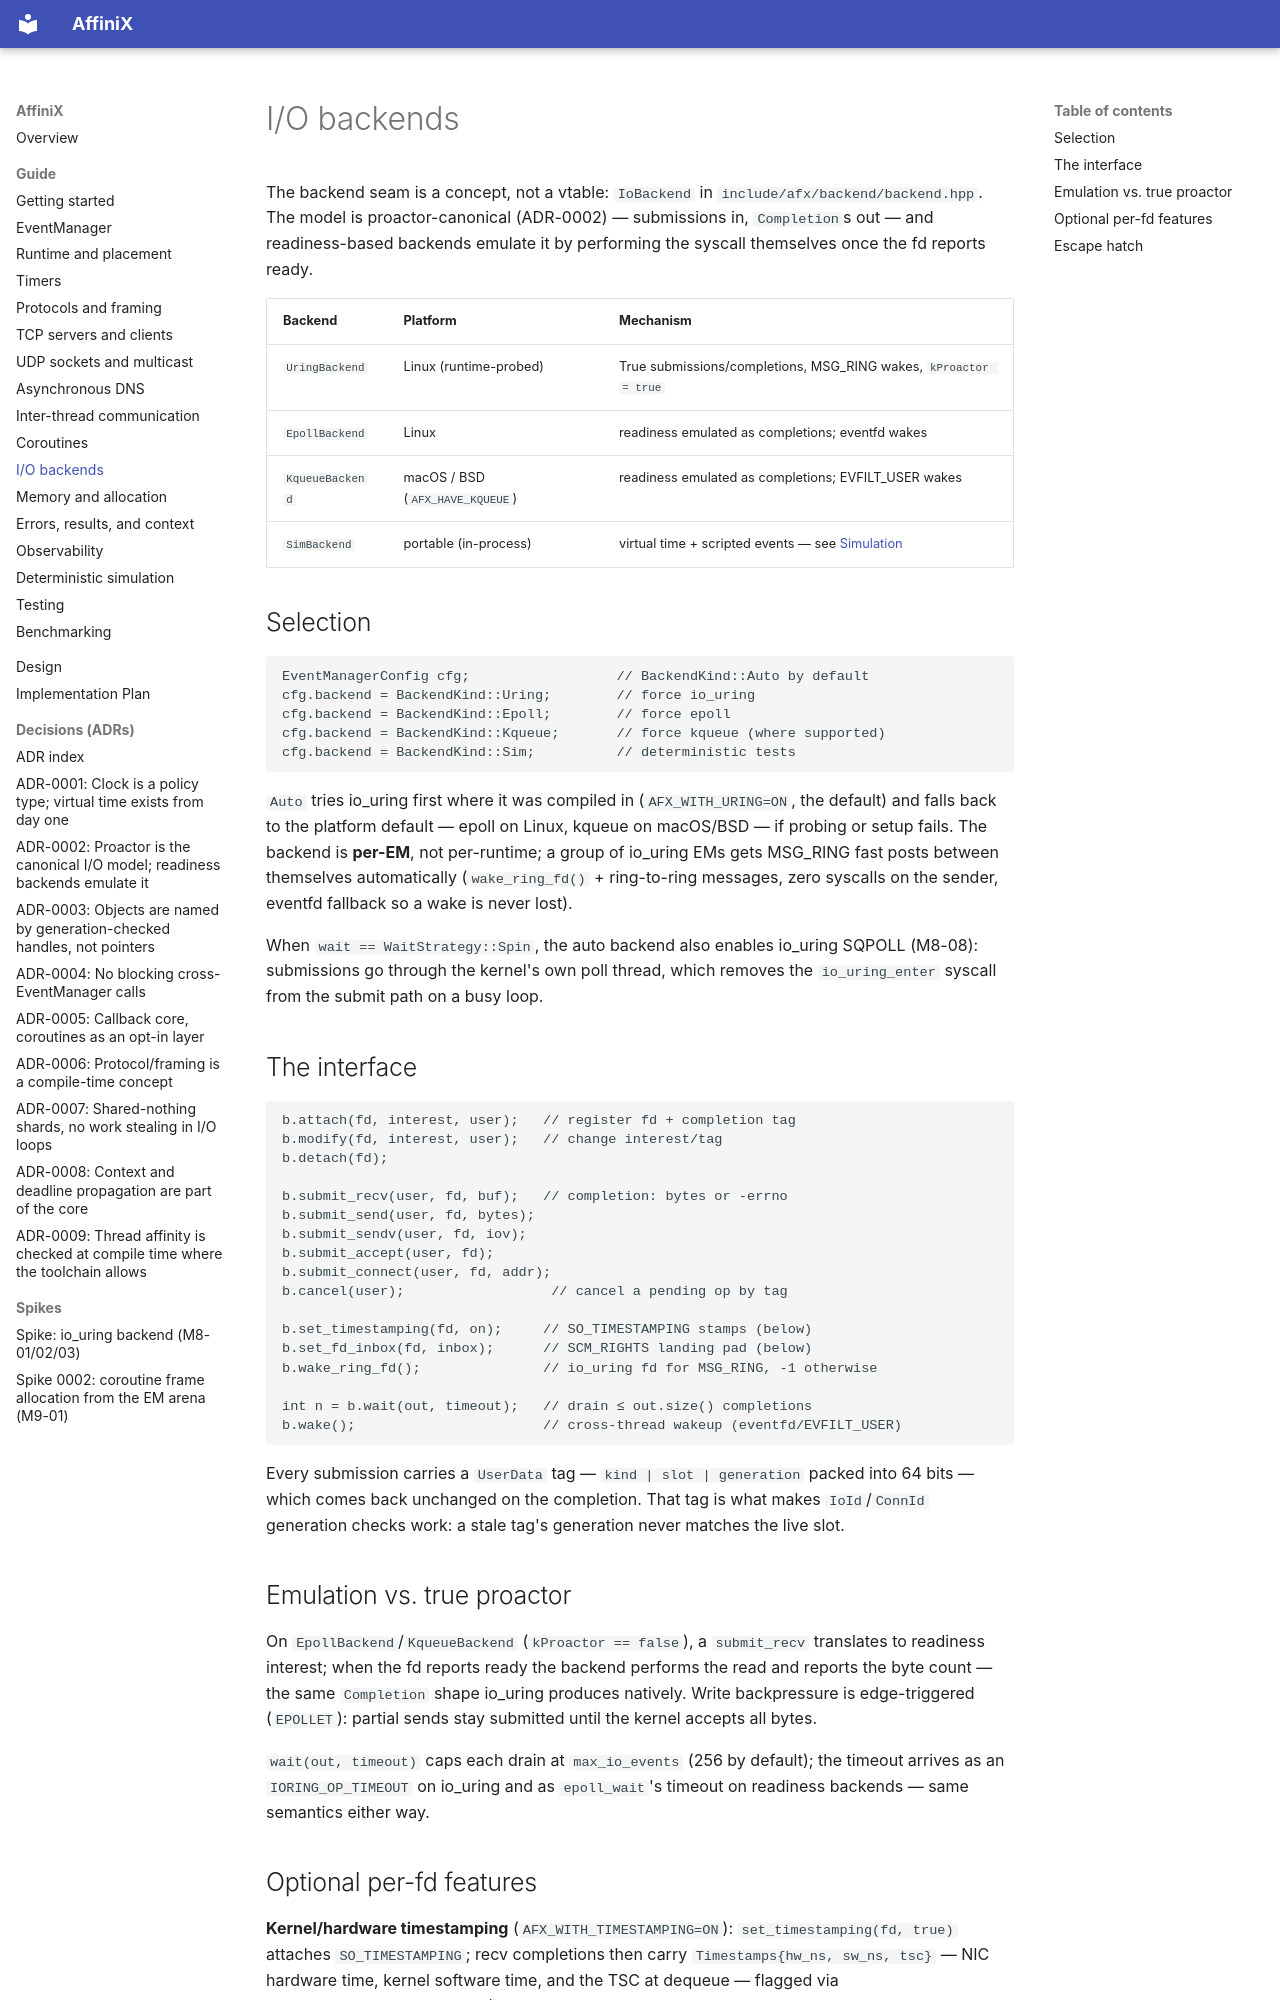

repository: slightlabs/AffiniX · page: guide/backends/index.html · generator: mkdocs

# I/O backends

The backend seam is a concept, not a vtable: `IoBackend` in
`include/afx/backend/backend.hpp`. The model is proactor-canonical
(ADR-0002) — submissions in, `Completion`s out — and readiness-based
backends emulate it by performing the syscall themselves once the fd
reports ready.

| Backend | Platform | Mechanism |
|---|---|---|
| `UringBackend` | Linux (runtime-probed) | True submissions/completions, MSG_RING wakes, `kProactor = true` |
| `EpollBackend` | Linux | readiness emulated as completions; eventfd wakes |
| `KqueueBackend` | macOS / BSD (`AFX_HAVE_KQUEUE`) | readiness emulated as completions; EVFILT_USER wakes |
| `SimBackend` | portable (in-process) | virtual time + scripted events — see [Simulation](simulation.md) |

## Selection

```cpp
EventManagerConfig cfg;                  // BackendKind::Auto by default
cfg.backend = BackendKind::Uring;        // force io_uring
cfg.backend = BackendKind::Epoll;        // force epoll
cfg.backend = BackendKind::Kqueue;       // force kqueue (where supported)
cfg.backend = BackendKind::Sim;          // deterministic tests
```

`Auto` tries io_uring first where it was compiled in
(`AFX_WITH_URING=ON`, the default) and falls back to the platform default —
epoll on Linux, kqueue on macOS/BSD — if probing or setup fails. The backend
is **per-EM**, not per-runtime; a group of io_uring EMs gets MSG_RING fast
posts between themselves automatically (`wake_ring_fd()` + ring-to-ring
messages, zero syscalls on the sender, eventfd fallback so a wake is never
lost).

When `wait == WaitStrategy::Spin`, the auto backend also enables io_uring
SQPOLL (M8-08): submissions go through the kernel's own poll thread, which
removes the `io_uring_enter` syscall from the submit path on a busy loop.

## The interface

```cpp
b.attach(fd, interest, user);   // register fd + completion tag
b.modify(fd, interest, user);   // change interest/tag
b.detach(fd);

b.submit_recv(user, fd, buf);   // completion: bytes or -errno
b.submit_send(user, fd, bytes);
b.submit_sendv(user, fd, iov);
b.submit_accept(user, fd);
b.submit_connect(user, fd, addr);
b.cancel(user);                  // cancel a pending op by tag

b.set_timestamping(fd, on);     // SO_TIMESTAMPING stamps (below)
b.set_fd_inbox(fd, inbox);      // SCM_RIGHTS landing pad (below)
b.wake_ring_fd();               // io_uring fd for MSG_RING, -1 otherwise

int n = b.wait(out, timeout);   // drain ≤ out.size() completions
b.wake();                       // cross-thread wakeup (eventfd/EVFILT_USER)
```

Every submission carries a `UserData` tag — `kind | slot | generation`
packed into 64 bits — which comes back unchanged on the completion. That
tag is what makes `IoId`/`ConnId` generation checks work: a stale tag's
generation never matches the live slot.

## Emulation vs. true proactor

On `EpollBackend`/`KqueueBackend` (`kProactor == false`), a `submit_recv`
translates to readiness interest; when the fd reports ready the backend
performs the read and reports the byte count — the same `Completion` shape
io_uring produces natively. Write backpressure is edge-triggered
(`EPOLLET`): partial sends stay submitted until the kernel accepts all
bytes.

`wait(out, timeout)` caps each drain at `max_io_events` (256 by default);
the timeout arrives as an `IORING_OP_TIMEOUT` on io_uring and as
`epoll_wait`'s timeout on readiness backends — same semantics either way.
